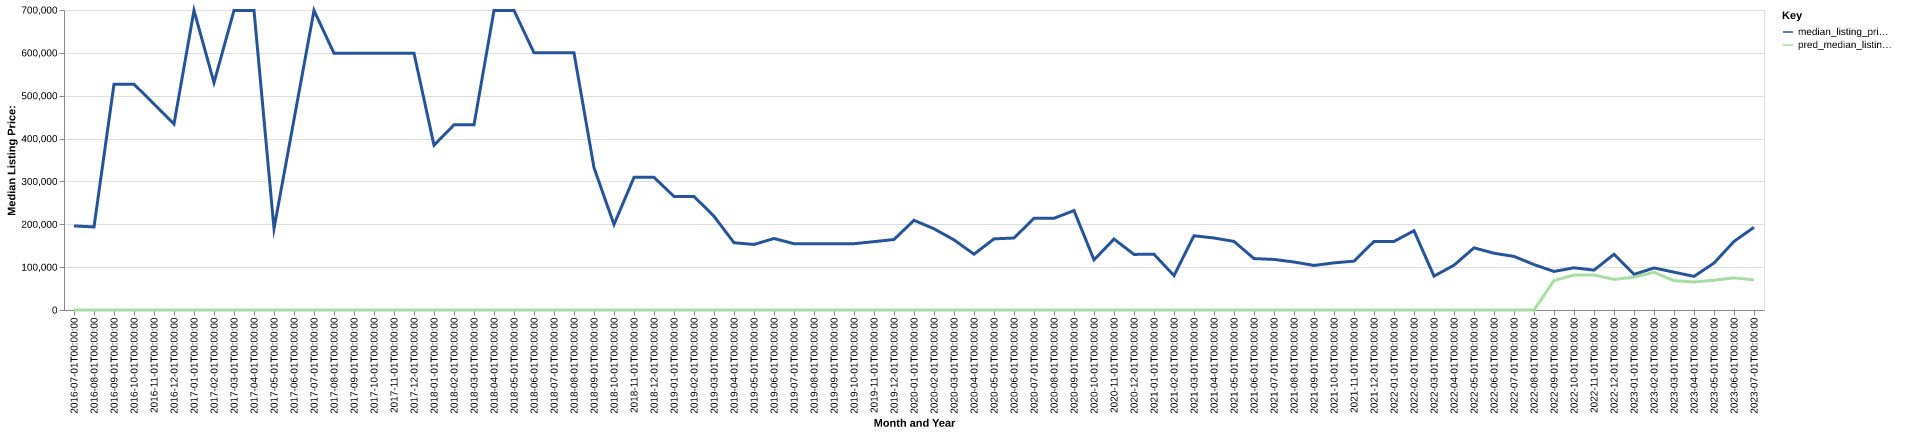

The table this chart was drawn from, first rows:
date, time_idx, median_listing_price, thirty_year_interest_rate_five, month, county_name, active_listing_count, median_days_on_market, pred_median_listing_price, month_year
2016-07-01, 0, 196250, 3.72, 7, niobrara, wy, 2.0, 112.0, 0, Jul-2016
2016-08-01, 1, 193750, 3.73, 8, niobrara, wy, 2.0, 137.0, 0, Aug-2016
2016-09-01, 2, 527000, 3.66, 9, niobrara, wy, 4.0, 20.0, 0, Sep-2016
2016-10-01, 3, 527000, 3.64, 10, niobrara, wy, 4.0, 45.0, 0, Oct-2016
2016-11-01, 4, 480500, 3.66, 11, niobrara, wy, 4.0, 75.0, 0, Nov-2016
2016-12-01, 5, 434000, 3.48, 12, niobrara, wy, 4.0, 108.0, 0, Dec-2016
2017-01-01, 6, 699000, 3.45, 1, niobrara, wy, 3.0, 142.0, 0, Jan-2017
2017-02-01, 7, 530500, 3.5, 2, niobrara, wy, 3.0, 161.0, 0, Feb-2017
2017-03-01, 8, 699000, 3.52, 3, niobrara, wy, 3.0, 186.0, 0, Mar-2017
2017-04-01, 9, 699000, 4.03, 4, niobrara, wy, 3.0, 203.0, 0, Apr-2017
2017-05-01, 10, 189900, 4.32, 5, niobrara, wy, 5.0, 105.0, 0, May-2017
2017-06-01, 11, 444475, 4.2, 6, niobrara, wy, 4.0, 205.0, 0, Jun-2017
2017-07-01, 12, 699000, 4.19, 7, niobrara, wy, 3.0, 308.0, 0, Jul-2017
2017-08-01, 13, 599000, 4.3, 8, niobrara, wy, 3.0, 340.0, 0, Aug-2017
2017-09-01, 14, 599000, 4.1, 9, niobrara, wy, 3.0, 150.0, 0, Sep-2017
2017-10-01, 15, 599000, 4.05, 10, niobrara, wy, 3.0, 168.0, 0, Oct-2017
2017-11-01, 16, 599000, 3.94, 11, niobrara, wy, 3.0, 196.0, 0, Nov-2017
2017-12-01, 17, 599000, 4.03, 12, niobrara, wy, 3.0, 227.0, 0, Dec-2017
2018-01-01, 18, 384500, 3.93, 1, niobrara, wy, 2.0, 252.0, 0, Jan-2018
2018-02-01, 19, 432000, 3.83, 2, niobrara, wy, 2.0, 153.0, 0, Feb-2018
2018-03-01, 20, 432000, 3.94, 3, niobrara, wy, 2.0, 177.0, 0, Mar-2018
2018-04-01, 21, 699000, 3.95, 4, niobrara, wy, 1.0, 82.0, 0, Apr-2018
2018-05-01, 22, 699000, 3.99, 5, niobrara, wy, 1.0, 110.0, 0, May-2018
2018-06-01, 23, 600000, 4.15, 6, niobrara, wy, 1.0, 141.0, 0, Jun-2018
2018-07-01, 24, 600000, 4.4, 7, niobrara, wy, 1.0, 3.0, 0, Jul-2018
2018-08-01, 25, 600000, 4.46, 8, niobrara, wy, 1.0, 18.0, 0, Aug-2018
2018-09-01, 26, 332000, 4.58, 9, niobrara, wy, 2.0, 32.0, 0, Sep-2018
2018-10-01, 27, 199500, 4.66, 10, niobrara, wy, 3.0, 57.0, 0, Oct-2018
2018-11-01, 28, 309500, 4.62, 11, niobrara, wy, 4.0, 74.0, 0, Nov-2018
2018-12-01, 29, 309500, 4.54, 12, niobrara, wy, 3.0, 66.0, 0, Dec-2018
2019-01-01, 30, 265000, 4.6, 1, niobrara, wy, 6.0, 51.0, 0, Jan-2019
2019-02-01, 31, 265000, 4.72, 2, niobrara, wy, 5.0, 101.0, 0, Feb-2019
2019-03-01, 32, 218714, 4.9, 3, niobrara, wy, 12.0, 136.0, 0, Mar-2019
2019-04-01, 33, 157000, 4.94, 4, niobrara, wy, 19.0, 179.0, 0, Apr-2019
2019-05-01, 34, 152949, 4.75, 5, niobrara, wy, 18.0, 190.0, 0, May-2019
2019-06-01, 35, 166850, 4.51, 6, niobrara, wy, 17.0, 185.0, 0, Jun-2019
2019-07-01, 36, 154700, 4.41, 7, niobrara, wy, 18.0, 190.0, 0, Jul-2019
2019-08-01, 37, 154700, 4.41, 8, niobrara, wy, 16.0, 181.0, 0, Aug-2019
2019-09-01, 38, 154700, 4.2, 9, niobrara, wy, 14.0, 154.0, 0, Sep-2019
2019-10-01, 39, 154700, 4.14, 10, niobrara, wy, 13.0, 138.0, 0, Oct-2019
2019-11-01, 40, 159500, 3.84, 11, niobrara, wy, 11.0, 163.0, 0, Nov-2019
2019-12-01, 41, 164500, 3.81, 12, niobrara, wy, 10.0, 181.0, 0, Dec-2019
2020-01-01, 42, 209250, 3.75, 1, niobrara, wy, 8.0, 188.0, 0, Jan-2020
2020-02-01, 43, 189500, 3.73, 2, niobrara, wy, 8.0, 204.0, 0, Feb-2020
2020-03-01, 44, 163625, 3.78, 3, niobrara, wy, 7.0, 139.0, 0, Mar-2020
2020-04-01, 45, 130250, 3.75, 4, niobrara, wy, 5.0, 104.0, 0, Apr-2020
2020-05-01, 46, 166000, 3.74, 5, niobrara, wy, 7.0, 51.0, 0, May-2020
2020-06-01, 47, 167950, 3.72, 6, niobrara, wy, 8.0, 65.0, 0, Jun-2020
2020-07-01, 48, 214000, 3.49, 7, niobrara, wy, 8.0, 65.0, 0, Jul-2020
2020-08-01, 49, 214000, 3.65, 8, niobrara, wy, 9.0, 55.0, 0, Aug-2020
2020-09-01, 50, 232000, 3.33, 9, niobrara, wy, 8.0, 88.0, 0, Sep-2020
2020-10-01, 51, 117000, 3.28, 10, niobrara, wy, 9.0, 111.0, 0, Oct-2020
2020-11-01, 52, 165500, 3.21, 11, niobrara, wy, 10.0, 108.0, 0, Nov-2020
2020-12-01, 53, 129750, 3.07, 12, niobrara, wy, 9.0, 87.0, 0, Dec-2020
2021-01-01, 54, 130000, 2.99, 1, niobrara, wy, 8.0, 101.0, 0, Jan-2021
2021-02-01, 55, 80250, 2.93, 2, niobrara, wy, 7.0, 133.0, 0, Feb-2021
2021-03-01, 56, 173250, 2.88, 3, niobrara, wy, 8.0, 43.0, 0, Mar-2021
2021-04-01, 57, 168000, 2.84, 4, niobrara, wy, 7.0, 63.0, 0, Apr-2021
2021-05-01, 58, 160000, 2.71, 5, niobrara, wy, 8.0, 77.0, 0, May-2021
2021-06-01, 59, 120000, 2.79, 6, niobrara, wy, 8.0, 41.0, 0, Jun-2021
... 25 more rows
